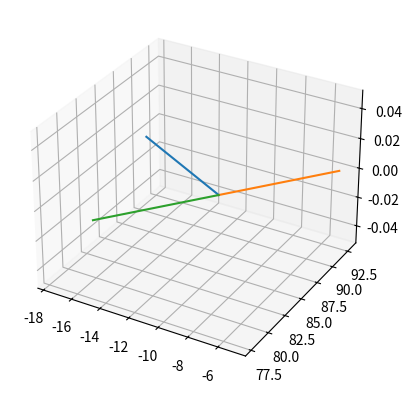

Generate this figure with matplotlib:
'''
This code is to create a perpendicular to a given line
[redacted]
'''

import numpy as np
import matplotlib.pyplot as plt
import math
from mpl_toolkits.mplot3d import Axes3D

def perpendicular(x1, y1, x2, y2):
    '''
    This function creates a perpendicular to a given line.
    input parameter:
        x1, y1, x2, y2 --> co-ordinates of the given line
    output parameter:
        xnew, ynew --> co-ordinates of the new point
        rnew --> length of the new line
    '''

    def cal_cord(x1, y1, r1, thetaRad):
        '''
        This function is used to calculate the co-ordinates of a point which is 
        perpendicular of a given line. 
        input parameter:
            x1, y1 --> co-ordinates of a given point
            r --> hypotenuse
            thetaRad --> theta in radian
        output:
            x2, y2 --> co-ordinates of the new point
        '''
        dx = r1*math.cos(thetaRad)
        x2 = x1 + dx
        dy = r1*math.sin(thetaRad)
        y2 = y1 + dy
        r2 = np.sqrt((x2-x1)**2 + (y2-y1)**2)
        
        return x2, y2, r2
        
    # Calculate slopes 
    m1 = (y2-y1)/(x2-x1)    # slope of the first line
    m2 = -1/m1              # slope of the 2nd line
    
    r1 = np.sqrt((x1-x2)**2 + (y1-y2)**2)   # length of the given line
    
    # Check if the angle between two lines is 90 degree or not
    angle1 = math.atan(m1)*180/3.1416   # angle for the first line
    angle2 = math.atan(m2)*180/3.1416   # angle for the 2nd line
    diff = angle2 - angle1              # diff betn two angles
    
    print('Theta1: {:.3f}, Theta2: {:.3f}, diff: {:.3f}'.format(angle1, angle2, diff))
     
    xnew, ynew, rnew = cal_cord(x1, y1, r1, math.atan(m2))
    
#    plt.figure()
#    plt.plot([x1,x2], [y1,y2])
#    plt.plot([x1,xnew], [y1,ynew])
    
    return xnew, ynew, rnew, math.atan(m2)

# Define two points
x1, y1 = -10, 85.3       
x2, y2 = -17.5, 90.2

# Calculate point p3 perpendicular to line([x1,y1], [x2,y2])
x3, y3, r3, angle3 = perpendicular(x1, y1, x2, y2)
print(x3, y3)

# Find point p4 opposite to p3
'''
x4 = x1 - xadd and y4 = y1 - yadd
where, xadd = rcos(theta) and yadd = rsin(theta)
'''
xadd = r3*math.cos(angle3)
yadd = r3*math.sin(angle3)
x4, y4 = x1-xadd, y1-yadd
#plt.plot(x4, y4, 'r*')
#plt.plot([x4, x1], [y4, y1])

# 3D plotting

fig = plt.figure()
ax = plt.axes(projection='3d')
#x = [x1, x2, x3, x4]
#y = [y1, y2, y3, y4]
#z = [0, 0, 0, 0]
x12, y12 = [x1,x2], [y1,y2]
ax.plot3D(x12, y12)
x13, y13 = [x1,x3], [y1,y3]
ax.plot3D(x13, y13)
x14, y14 = [x1,x4], [y1,y4]
ax.plot3D(x14, y14)

plt.show()









